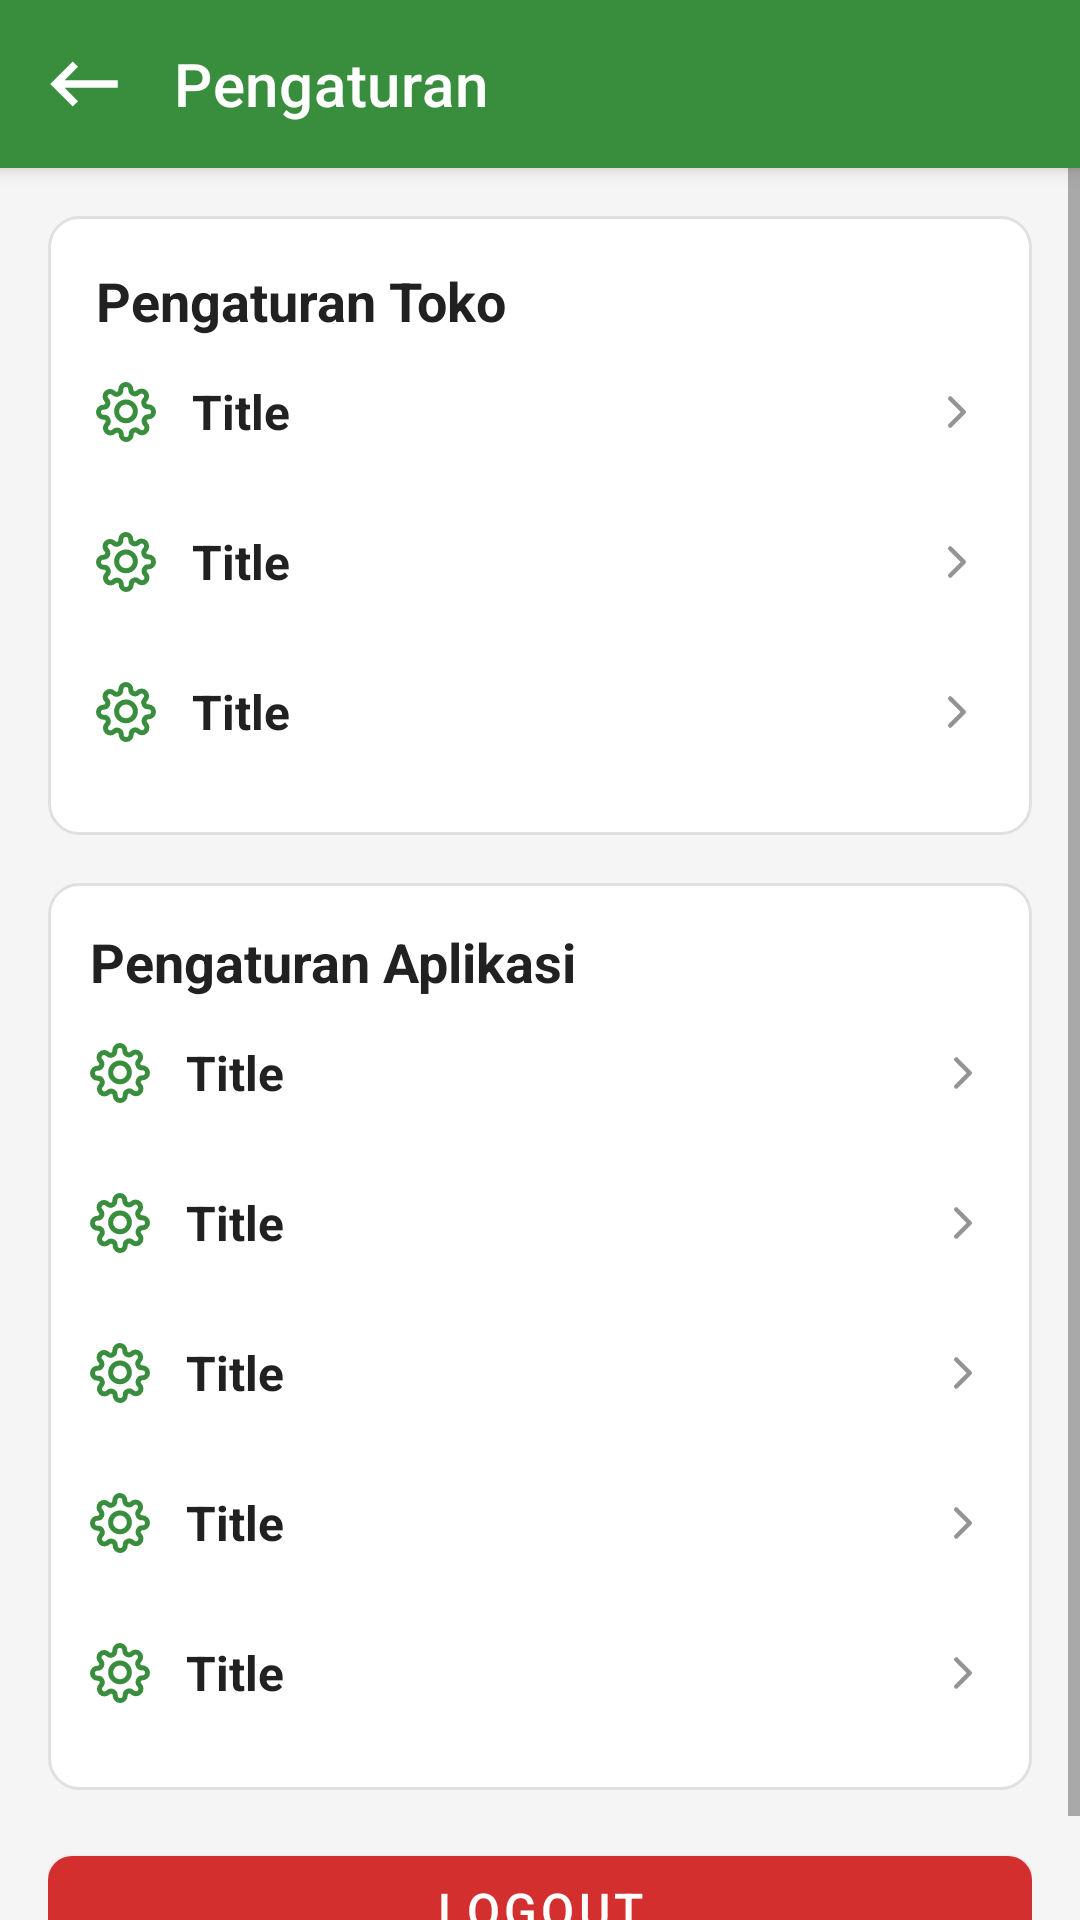

Write the Android layout XML for this screen, with the resource values it uses.
<!-- AndroidManifest.xml: application theme Theme.DasPos -->
<!-- res/layout/activity_setting.xml -->
<?xml version="1.0" encoding="utf-8"?>
<LinearLayout xmlns:android="http://schemas.android.com/apk/res/android"
    xmlns:app="http://schemas.android.com/apk/res-auto"
    android:layout_width="match_parent"
    android:layout_height="match_parent"
    android:background="@color/warm_gray"
    android:orientation="vertical">

    <com.google.android.material.appbar.MaterialToolbar
        android:id="@+id/toolbar"
        style="@style/DasPosToolbar"
        android:layout_width="match_parent"
        android:layout_height="?attr/actionBarSize"
        app:navigationIcon="@drawable/ic_back"
        app:title="@string/settings" />

    <ScrollView
        android:layout_width="match_parent"
        android:layout_height="match_parent">

        <LinearLayout
            android:layout_width="match_parent"
            android:layout_height="wrap_content"
            android:orientation="vertical"
            android:padding="16dp">

            <LinearLayout
                android:layout_width="match_parent"
                android:layout_height="wrap_content"
                android:background="@drawable/bg_card"
                android:orientation="vertical"
                android:padding="16dp">

                <TextView
                    android:layout_width="wrap_content"
                    android:layout_height="wrap_content"
                    android:text="@string/store_settings"
                    android:textColor="@color/text_primary"
                    android:textSize="18sp"
                    android:textStyle="bold" />

                <include android:id="@+id/itemStoreInfo" layout="@layout/item_setting" />
                <include android:id="@+id/itemPrinter" layout="@layout/item_setting" />
                <include android:id="@+id/itemReceipt" layout="@layout/item_setting" />
            </LinearLayout>

            <LinearLayout
                android:layout_width="match_parent"
                android:layout_height="wrap_content"
                android:layout_marginTop="16dp"
                android:background="@drawable/bg_card"
                android:orientation="vertical"
                android:padding="14dp">

                <TextView
                    android:layout_width="wrap_content"
                    android:layout_height="wrap_content"
                    android:text="@string/app_settings"
                    android:textColor="@color/text_primary"
                    android:textSize="18sp"
                    android:textStyle="bold" />

                <include android:id="@+id/itemAccount" layout="@layout/item_setting" />
                <include android:id="@+id/itemContact" layout="@layout/item_setting" />
                <include android:id="@+id/itemManageUsers" layout="@layout/item_setting" />
                <include android:id="@+id/itemSelectDatabase" layout="@layout/item_setting" />
                <include android:id="@+id/itemAppInfo" layout="@layout/item_setting" />
            </LinearLayout>

            <com.google.android.material.button.MaterialButton
                android:id="@+id/btnLogout"
                style="@style/DasPosDangerButton"
                android:layout_width="match_parent"
                android:layout_height="wrap_content"
                android:layout_marginTop="16dp"
                android:text="@string/logout" />
        </LinearLayout>
    </ScrollView>
</LinearLayout>
<!-- res/layout/item_setting.xml (included above) -->
<?xml version="1.0" encoding="utf-8"?>
<LinearLayout xmlns:android="http://schemas.android.com/apk/res/android"
    xmlns:app="http://schemas.android.com/apk/res-auto"
    android:layout_width="match_parent"
    android:layout_height="wrap_content"
    android:minHeight="50dp"
    android:gravity="center_vertical"
    android:orientation="horizontal"
    android:paddingTop="10dp"
    android:paddingBottom="10dp">

    <ImageView
        android:id="@+id/imgSettingIcon"
        android:layout_width="20dp"
        android:layout_height="20dp"
        android:contentDescription="@null"
        android:src="@drawable/ic_menu_setting" />

    <TextView
        android:id="@+id/tvSettingTitle"
        android:layout_width="0dp"
        android:layout_height="wrap_content"
        android:layout_marginStart="12dp"
        android:layout_weight="1"
        android:text="Title"
        android:textColor="@color/text_primary"
        android:textSize="16sp"
        android:textStyle="bold" />

    <ImageView
        android:layout_width="18dp"
        android:layout_height="18dp"
        android:alpha="0.7"
        android:contentDescription="@null"
        android:src="@drawable/ic_pk"
        app:tint="@color/text_secondary" />
</LinearLayout>
<!-- resources referenced by this layout -->
<resources>
  <color name="text_primary">#212121</color>
  <color name="text_secondary">#666666</color>
  <color name="warm_gray">#F5F5F5</color>
  <!-- drawable bg_card (drawable) -->
  <?xml version="1.0" encoding="utf-8"?>
  <shape xmlns:android="http://schemas.android.com/apk/res/android">
      <solid android:color="@color/surface_white" />
      <corners android:radius="10dp" />
      <padding android:left="16dp" android:top="16dp" android:right="16dp" android:bottom="16dp" />
      <stroke android:width="1dp" android:color="@color/divider" />
  </shape>
  <!-- drawable ic_back (drawable) -->
  <vector xmlns:android="http://schemas.android.com/apk/res/android"
      android:width="30dp"
      android:height="30dp"
      android:tint="#FFFFFF"
      android:viewportWidth="24"
      android:viewportHeight="24">
      <path
          android:fillColor="@android:color/white"
          android:pathData="M21,11H6.83l3.58,-3.59L9,6l-6,6 6,6 1.41,-1.41L6.83,13H21z" />
  </vector>
  <!-- drawable ic_pk (drawable) -->
  ﻿<?xml version="1.0" encoding="utf-8"?>
  <vector xmlns:android="http://schemas.android.com/apk/res/android"
      android:width="24dp"
      android:height="24dp"
      android:viewportWidth="24"
      android:viewportHeight="24">
      <path android:fillColor="@android:color/transparent" android:pathData="M9 18l6-6-6-6" android:strokeColor="@color/primary_green" android:strokeWidth="2" android:strokeLineCap="round" android:strokeLineJoin="round" />
  </vector>
  <string name="app_settings">Pengaturan Aplikasi</string>
  <string name="logout">Logout</string>
  <string name="settings">Pengaturan</string>
  <string name="store_settings">Pengaturan Toko</string>
  <style name="DasPosDangerButton" parent="Widget.MaterialComponents.Button">
          <item name="backgroundTint">@color/danger_red</item>
          <item name="android:textColor">@color/surface_white</item>
          <item name="android:textSize">16sp</item>
          <item name="cornerRadius">8sp</item>
          <item name="android:minHeight">48dp</item>
      </style>
  <style name="DasPosToolbar" parent="Widget.MaterialComponents.Toolbar.Primary">
          <item name="android:background">@color/primary_green</item>
          <item name="titleTextColor">@color/surface_white</item>
          <item name="android:textSize">20sp</item>
          <item name="navigationIconTint">@color/surface_white</item>
          <item name="contentInsetStartWithNavigation">2dp</item>
          <item name="titleMarginStart">2dp</item>
      </style>
  <style name="Theme.DasPos" parent="Theme.MaterialComponents.Light.NoActionBar">
          <item name="colorPrimary">@color/primary_green</item>
          <item name="colorPrimaryVariant">@color/primary_green_dark</item>
          <item name="colorOnPrimary">@color/surface_white</item>
          <item name="colorSurface">@color/surface_white</item>
          <item name="android:statusBarColor">@color/primary_green_dark</item>
      </style>
  <color name="surface_white">#FFFFFF</color>
  <color name="divider">#E0E0E0</color>
  <color name="primary_green">#388E3C</color>
  <color name="danger_red">#D32F2F</color>
  <color name="primary_green_dark">#2E7D32</color>
</resources>
